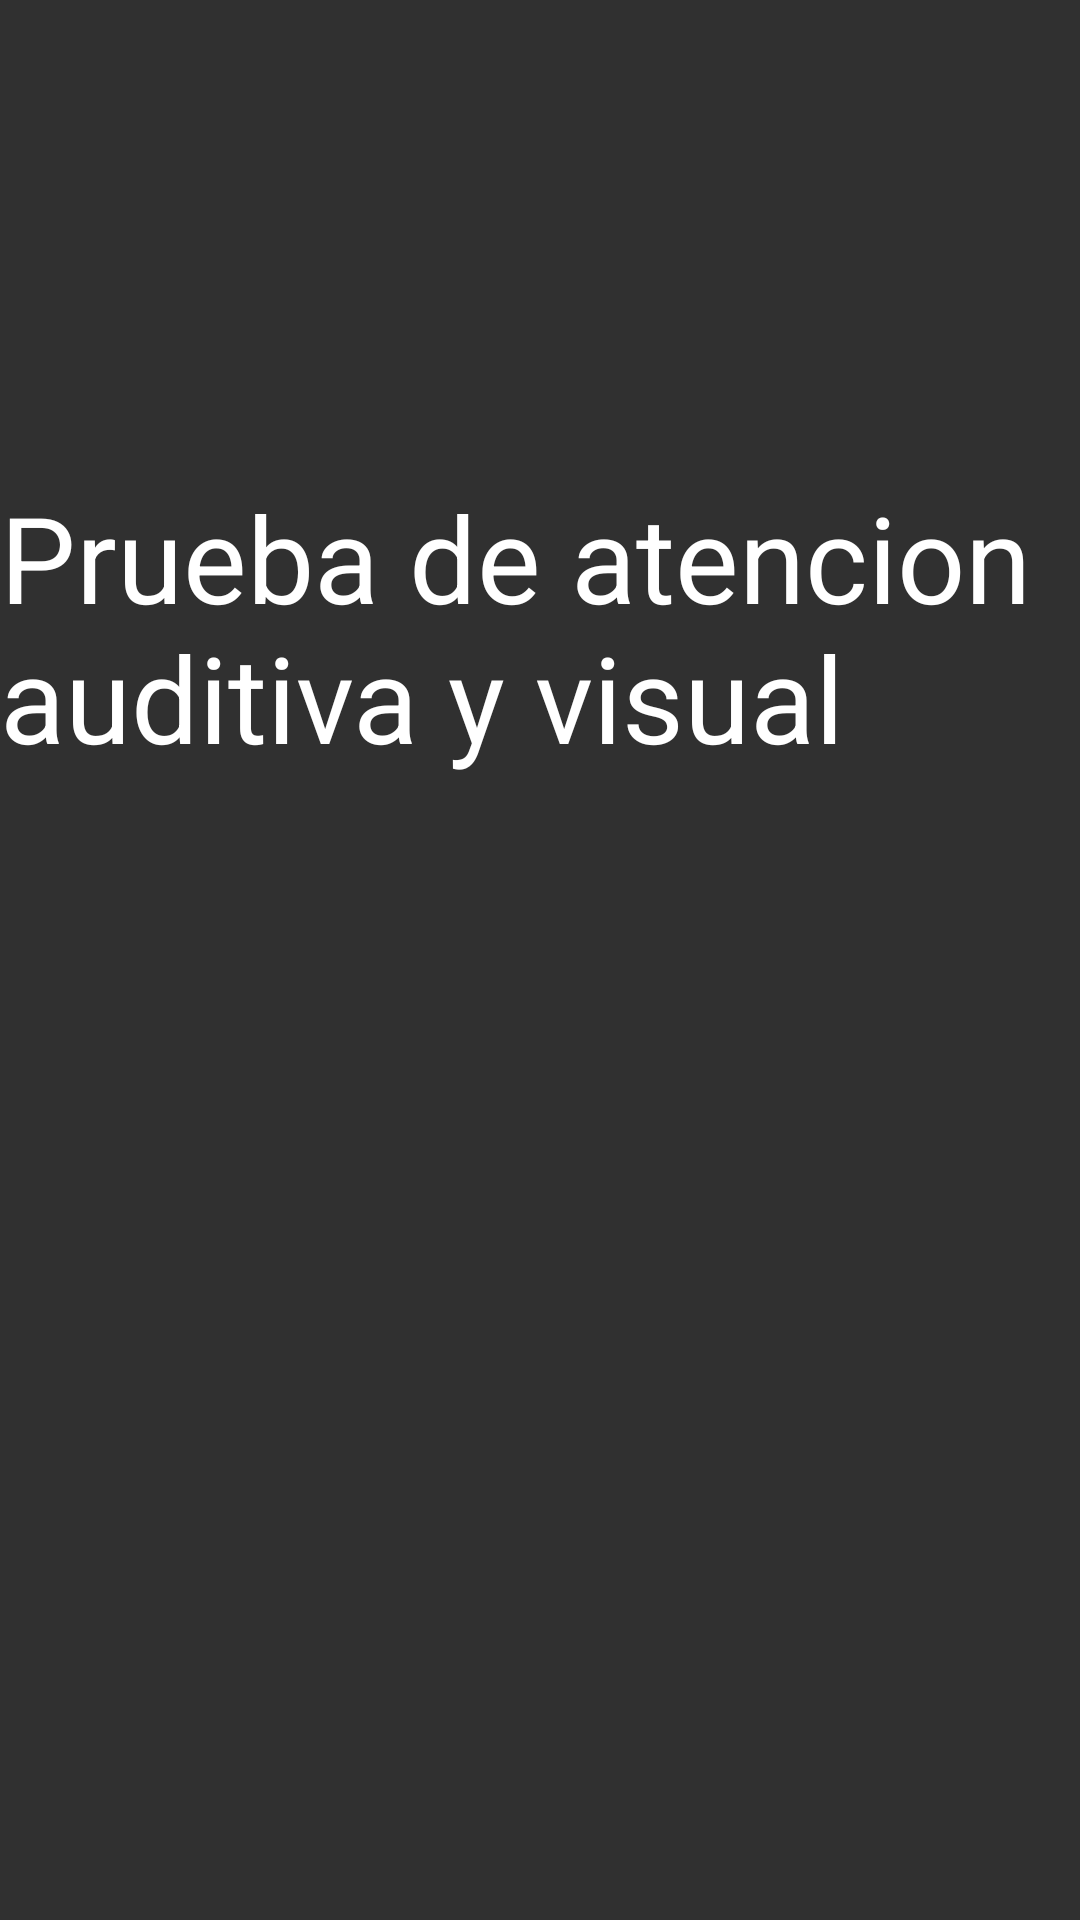

Produce the Android XML layout that renders to this screen, including the resource entries it uses.
<!-- AndroidManifest.xml: application theme AppTheme -->
<!-- res/layout/presentacionlenguaje.xml -->
<?xml version="1.0" encoding="utf-8"?>
<RelativeLayout xmlns:android="http://schemas.android.com/apk/res/android"
    android:orientation="vertical" android:layout_width="match_parent"
    xmlns:tools="http://schemas.android.com/tools"
    android:layout_height="match_parent" tools:context=".PresentacionLenguajeActivity">

    <TextView
        android:layout_width="wrap_content"
        android:layout_height="wrap_content"
        android:textAppearance="?android:attr/textAppearanceLarge"
        android:text="@string/lb_presentacion_atencion"
        android:id="@+id/textView23"
        android:layout_alignParentTop="true"
        android:layout_centerHorizontal="true"
        android:layout_marginTop="159dp"
        android:textSize="40dp" />
</RelativeLayout>
<!-- resources referenced by this layout -->
<resources>
  <string name="lb_presentacion_atencion">Prueba de atencion auditiva y visual</string>
  <style name="AppTheme" parent="Theme.AppCompat.NoActionBar">
      </style>
</resources>
